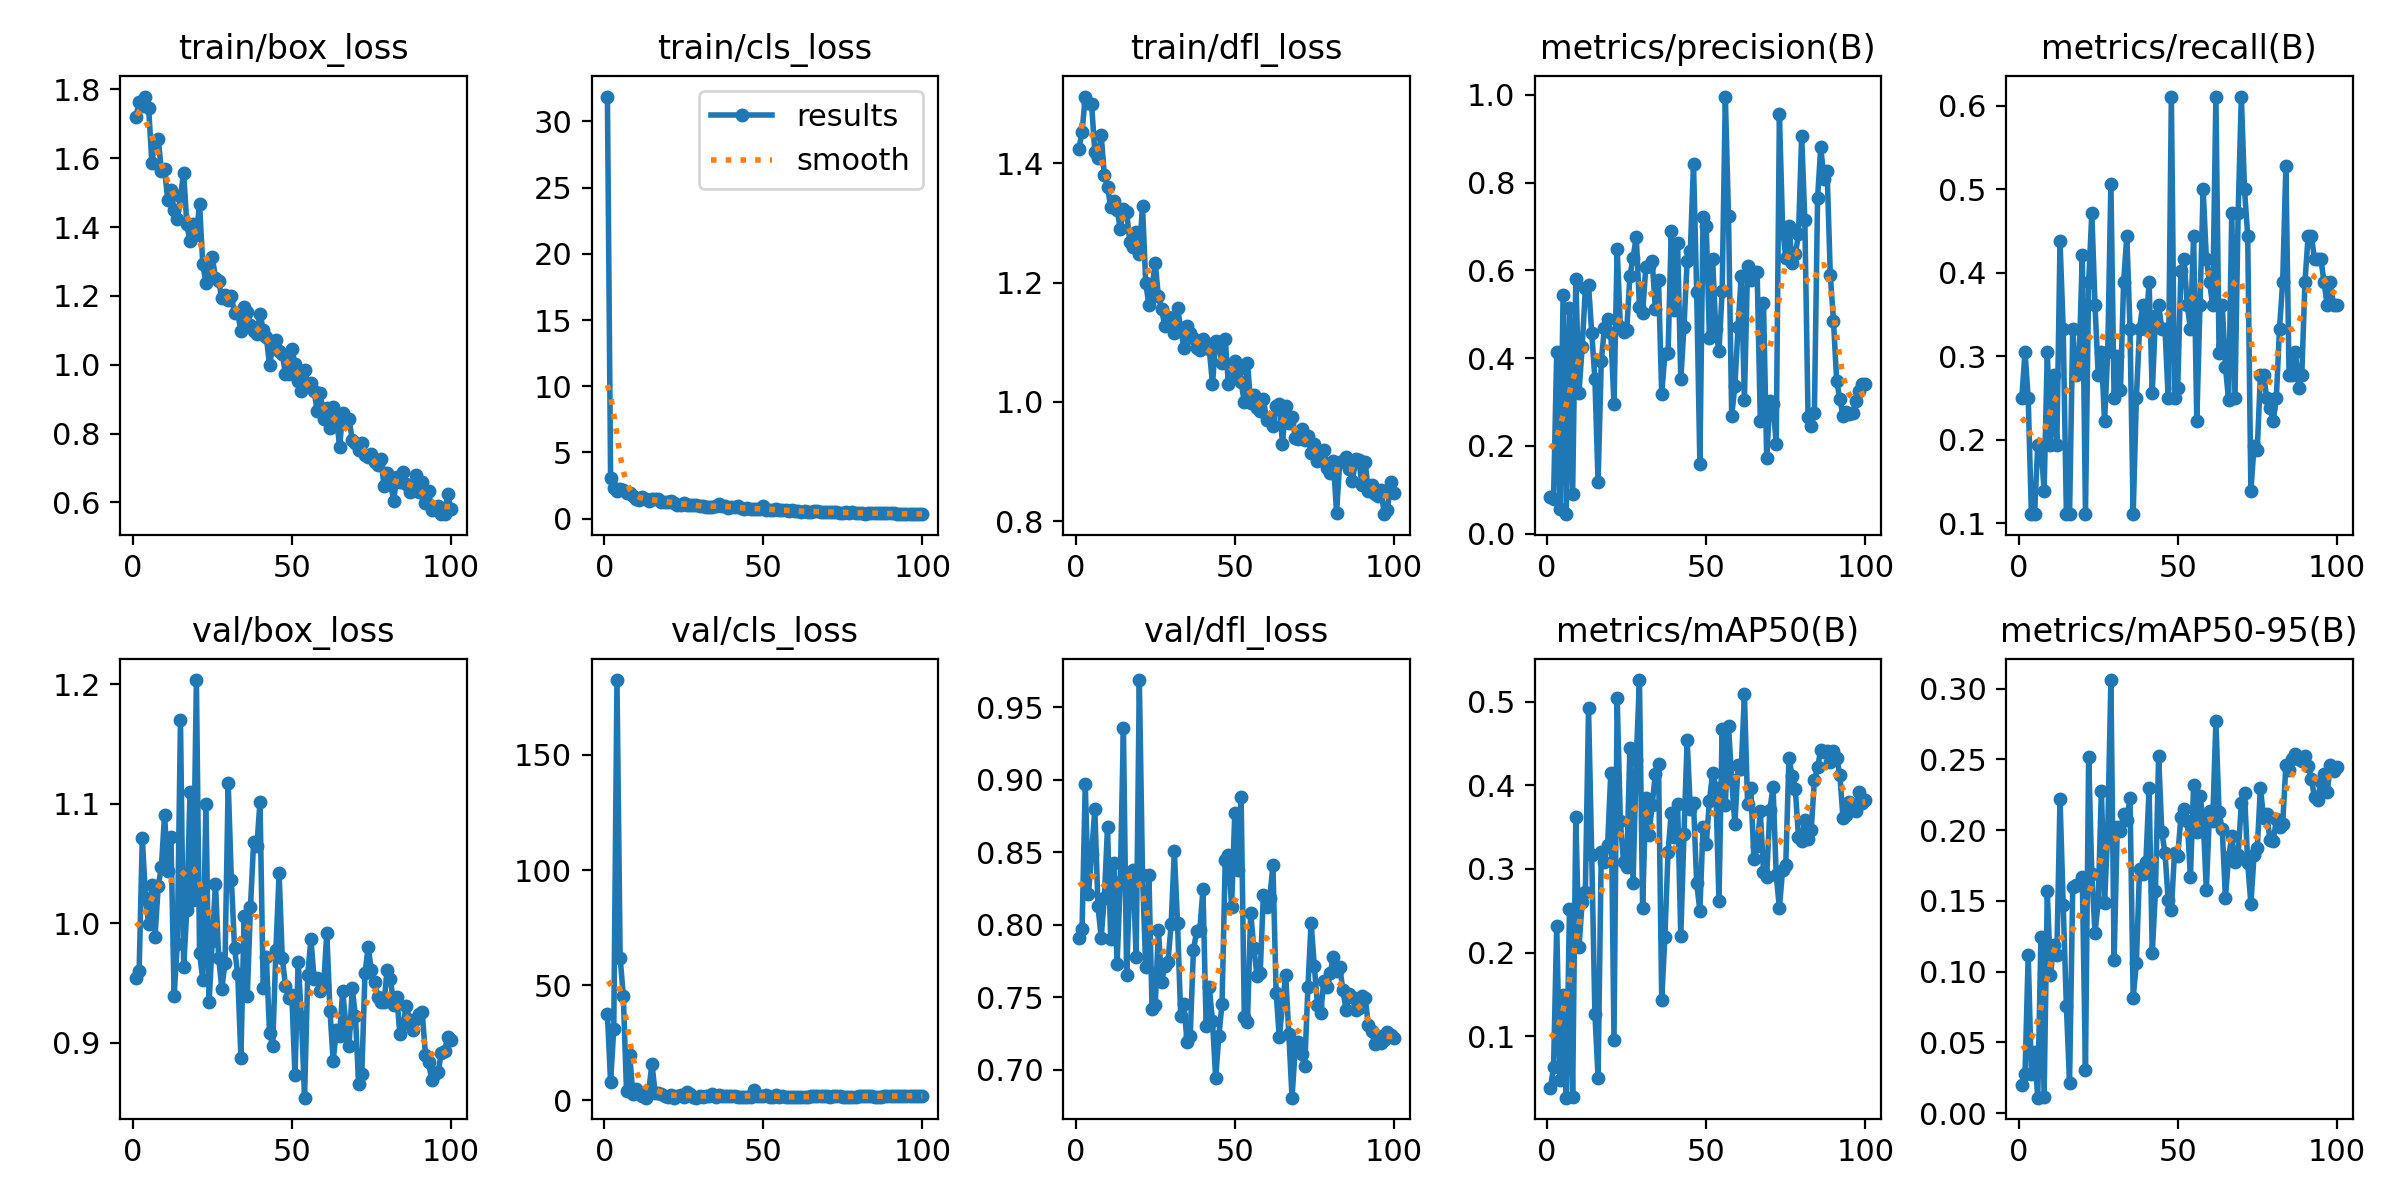

The table this chart was drawn from, first rows:
epoch, time, train/box_loss, train/cls_loss, train/dfl_loss, metrics/precision(B), metrics/recall(B), metrics/mAP50(B), metrics/mAP50-95(B), val/box_loss, val/cls_loss, val/dfl_loss, lr/pg0, lr/pg1, lr/pg2
1, 62.01, 1.72, 31.87, 1.424, 0.08363, 0.25, 0.03804, 0.01987, 0.9547, 37.33, 0.7912, 0.0676, 0.0003273, 0.0003273
2, 95.56, 1.763, 3.102, 1.453, 0.07956, 0.3056, 0.06252, 0.02786, 0.9601, 7.87, 0.7972, 0.0346, 0.0006604, 0.0006604
3, 128, 1.751, 2.316, 1.512, 0.4142, 0.25, 0.2323, 0.1119, 1.072, 31.21, 0.8971, 0.001599, 0.000993, 0.000993
4, 154.7, 1.779, 2.111, 1.502, 0.05735, 0.1111, 0.04787, 0.02743, 1.021, 182.5, 0.8212, 0.0009978, 0.0009978, 0.0009978
5, 178.4, 1.746, 2.279, 1.499, 0.543, 0.1111, 0.1496, 0.04349, 0.9993, 61.95, 0.8486, 0.0009961, 0.0009961, 0.0009961
6, 201.7, 1.587, 2.161, 1.419, 0.04472, 0.1944, 0.02628, 0.01093, 1.032, 45.38, 0.8799, 0.0009939, 0.0009939, 0.0009939
7, 224.1, 1.649, 1.905, 1.408, 0.5149, 0.1944, 0.252, 0.1246, 0.989, 3.899, 0.8129, 0.0009912, 0.0009912, 0.0009912
8, 246.8, 1.656, 1.953, 1.448, 0.09145, 0.1389, 0.02711, 0.01112, 1.031, 19.69, 0.7911, 0.0009881, 0.0009881, 0.0009881
9, 267.9, 1.564, 1.681, 1.38, 0.5812, 0.3056, 0.3618, 0.1568, 1.047, 2.926, 0.8188, 0.0009844, 0.0009844, 0.0009844
10, 291.2, 1.568, 1.521, 1.361, 0.3217, 0.1944, 0.2067, 0.09732, 1.091, 4.751, 0.8673, 0.0009803, 0.0009803, 0.0009803
11, 313.8, 1.478, 1.431, 1.327, 0.4256, 0.2778, 0.261, 0.119, 1.044, 3.619, 0.7901, 0.0009758, 0.0009758, 0.0009758
12, 337.3, 1.507, 1.629, 1.336, 0.5591, 0.1944, 0.2727, 0.1115, 1.073, 1.816, 0.8429, 0.0009707, 0.0009707, 0.0009707
13, 360.9, 1.449, 1.452, 1.323, 0.5675, 0.4376, 0.4923, 0.2222, 0.9389, 1.211, 0.773, 0.0009652, 0.0009652, 0.0009652
14, 384.5, 1.424, 1.325, 1.291, 0.4581, 0.3333, 0.317, 0.1471, 0.9832, 4.177, 0.8298, 0.0009593, 0.0009593, 0.0009593
15, 408.6, 1.489, 1.468, 1.323, 0.353, 0.1111, 0.127, 0.07574, 1.17, 15.98, 0.9355, 0.0009529, 0.0009529, 0.0009529
16, 430.6, 1.558, 1.45, 1.319, 0.1169, 0.1111, 0.04968, 0.02164, 0.9631, 3.275, 0.7651, 0.000946, 0.000946, 0.000946
17, 454.4, 1.408, 1.458, 1.268, 0.3925, 0.3333, 0.3208, 0.16, 1.012, 3.283, 0.8302, 0.0009388, 0.0009388, 0.0009388
18, 475.8, 1.359, 1.267, 1.26, 0.4698, 0.2778, 0.3088, 0.161, 1.11, 2.665, 0.8379, 0.0009311, 0.0009311, 0.0009311
19, 498.4, 1.408, 1.26, 1.285, 0.4883, 0.2919, 0.329, 0.1615, 1.02, 1.743, 0.7779, 0.0009229, 0.0009229, 0.0009229
20, 521, 1.378, 1.26, 1.248, 0.4569, 0.4208, 0.4154, 0.1671, 1.204, 1.31, 0.9688, 0.0009144, 0.0009144, 0.0009144
21, 542.7, 1.466, 1.349, 1.329, 0.2949, 0.1111, 0.09492, 0.03053, 0.9752, 2.466, 0.8345, 0.0009055, 0.0009055, 0.0009055
22, 564.9, 1.294, 1.2, 1.2, 0.6492, 0.3889, 0.5043, 0.2519, 0.953, 1.235, 0.7707, 0.0008961, 0.0008961, 0.0008961
23, 586.7, 1.238, 1.046, 1.162, 0.4718, 0.4714, 0.3571, 0.1687, 1.1, 2.11, 0.8347, 0.0008864, 0.0008864, 0.0008864
24, 610.2, 1.274, 1.018, 1.192, 0.4601, 0.3611, 0.3083, 0.1273, 0.9341, 2.3, 0.7421, 0.0008763, 0.0008763, 0.0008763
25, 632.7, 1.314, 1.205, 1.232, 0.4642, 0.2778, 0.3023, 0.1492, 0.9856, 1.491, 0.745, 0.0008658, 0.0008658, 0.0008658
26, 658.3, 1.251, 1.07, 1.177, 0.5871, 0.3056, 0.4448, 0.2279, 1.033, 3.689, 0.7966, 0.000855, 0.000855, 0.000855
27, 683.1, 1.244, 1.041, 1.155, 0.6287, 0.2222, 0.2834, 0.1486, 0.9714, 2.608, 0.7607, 0.0008439, 0.0008439, 0.0008439
28, 705.8, 1.193, 1.06, 1.127, 0.677, 0.3056, 0.431, 0.1993, 0.9455, 1.644, 0.7717, 0.0008323, 0.0008323, 0.0008323
29, 726.9, 1.204, 1.018, 1.142, 0.5175, 0.5067, 0.5261, 0.306, 0.9667, 1.183, 0.7744, 0.0008205, 0.0008205, 0.0008205
30, 749.9, 1.187, 0.9311, 1.141, 0.5024, 0.25, 0.2536, 0.1081, 1.118, 2.014, 0.8003, 0.0008084, 0.0008084, 0.0008084
31, 771.7, 1.2, 0.9523, 1.115, 0.6069, 0.3004, 0.3852, 0.2023, 1.036, 1.372, 0.851, 0.000796, 0.000796, 0.000796
32, 794.5, 1.15, 0.9169, 1.158, 0.609, 0.26, 0.3408, 0.1996, 0.9792, 2.053, 0.8016, 0.0007832, 0.0007832, 0.0007832
33, 817, 1.149, 0.8659, 1.123, 0.6223, 0.3889, 0.377, 0.2115, 0.9575, 2.039, 0.7375, 0.0007702, 0.0007702, 0.0007702
34, 841.2, 1.099, 0.8519, 1.09, 0.5125, 0.4444, 0.4134, 0.2072, 0.8876, 2.634, 0.7453, 0.000757, 0.000757, 0.000757
35, 864.9, 1.169, 0.9821, 1.127, 0.5773, 0.3333, 0.426, 0.2228, 1.006, 1.627, 0.7194, 0.0007435, 0.0007435, 0.0007435
36, 889.3, 1.152, 1.128, 1.115, 0.3187, 0.1111, 0.1429, 0.08151, 0.9395, 2.469, 0.7233, 0.0007297, 0.0007297, 0.0007297
37, 911, 1.116, 0.9458, 1.108, 0.4084, 0.25, 0.2188, 0.1062, 1.014, 1.814, 0.7824, 0.0007158, 0.0007158, 0.0007158
38, 932.7, 1.098, 0.9571, 1.09, 0.4108, 0.3333, 0.3208, 0.1722, 1.068, 1.853, 0.7954, 0.0007016, 0.0007016, 0.0007016
39, 955.6, 1.091, 0.8279, 1.087, 0.6889, 0.3611, 0.3669, 0.1693, 1.065, 1.828, 0.7962, 0.0006872, 0.0006872, 0.0006872
40, 979.5, 1.147, 0.8701, 1.106, 0.5098, 0.3333, 0.3384, 0.1776, 1.102, 2.098, 0.8244, 0.0006727, 0.0006727, 0.0006727
41, 1002, 1.102, 0.8785, 1.099, 0.6616, 0.3889, 0.3773, 0.2294, 0.9457, 1.849, 0.7304, 0.000658, 0.000658, 0.000658
42, 1025, 1.08, 0.9497, 1.088, 0.3515, 0.2561, 0.2197, 0.1132, 0.9719, 1.55, 0.7569, 0.0006431, 0.0006431, 0.0006431
43, 1048, 0.9989, 0.7708, 1.03, 0.4719, 0.3478, 0.3419, 0.1567, 0.908, 1.499, 0.7336, 0.0006281, 0.0006281, 0.0006281
44, 1071, 1.056, 0.7622, 1.102, 0.6215, 0.3611, 0.4541, 0.2526, 0.8978, 1.637, 0.6943, 0.000613, 0.000613, 0.000613
45, 1093, 1.071, 0.7867, 1.094, 0.6447, 0.3333, 0.372, 0.1986, 0.9779, 1.353, 0.7236, 0.0005978, 0.0005978, 0.0005978
46, 1115, 1.041, 0.749, 1.065, 0.8421, 0.3333, 0.3786, 0.184, 1.042, 1.45, 0.7454, 0.0005824, 0.0005824, 0.0005824
47, 1136, 1.031, 0.7424, 1.105, 0.5515, 0.25, 0.2827, 0.1507, 0.9712, 4.604, 0.845, 0.000567, 0.000567, 0.000567
48, 1159, 0.9741, 0.7484, 1.03, 0.1594, 0.6111, 0.2502, 0.1436, 0.9479, 1.898, 0.8478, 0.0005516, 0.0005516, 0.0005516
49, 1180, 0.9741, 0.7224, 1.044, 0.7214, 0.25, 0.3507, 0.1841, 0.9372, 1.81, 0.8123, 0.0005361, 0.0005361, 0.0005361
50, 1210, 1.046, 0.9278, 1.069, 0.7016, 0.2618, 0.3298, 0.1819, 0.9403, 2.041, 0.8768, 0.0005205, 0.0005205, 0.0005205
51, 1259, 1.004, 0.6677, 1.053, 0.4455, 0.4019, 0.3816, 0.209, 0.8728, 2.374, 0.8379, 0.000505, 0.000505, 0.000505
52, 1317, 0.9544, 0.6725, 1.033, 0.626, 0.4167, 0.4148, 0.2148, 0.9677, 1.507, 0.8883, 0.0004895, 0.0004895, 0.0004895
53, 1354, 0.9245, 0.6616, 0.9997, 0.4668, 0.3611, 0.397, 0.2065, 0.9215, 1.386, 0.7365, 0.0004739, 0.0004739, 0.0004739
54, 1378, 0.9863, 0.7429, 1.066, 0.4155, 0.3333, 0.2611, 0.1668, 0.8542, 2.423, 0.7329, 0.0004584, 0.0004584, 0.0004584
55, 1403, 0.9425, 0.632, 0.9978, 0.5526, 0.4444, 0.4677, 0.232, 0.9566, 1.344, 0.8083, 0.000443, 0.000443, 0.000443
56, 1429, 0.9472, 0.6408, 1.011, 0.9958, 0.2222, 0.3761, 0.1986, 0.9872, 1.908, 0.7842, 0.0004276, 0.0004276, 0.0004276
57, 1458, 0.9233, 0.6344, 0.9891, 0.7228, 0.3621, 0.4708, 0.224, 0.9536, 1.67, 0.7647, 0.0004122, 0.0004122, 0.0004122
58, 1489, 0.8659, 0.6179, 0.9841, 0.2687, 0.5, 0.4068, 0.2078, 0.9547, 1.597, 0.767, 0.000397, 0.000397, 0.000397
59, 1515, 0.9184, 0.6343, 1.004, 0.3368, 0.4167, 0.3535, 0.1575, 0.9434, 1.59, 0.8209, 0.0003819, 0.0003819, 0.0003819
60, 1543, 0.8413, 0.5463, 0.9698, 0.4707, 0.3889, 0.4242, 0.2134, 0.9483, 1.461, 0.8124, 0.0003669, 0.0003669, 0.0003669
... 40 more rows
